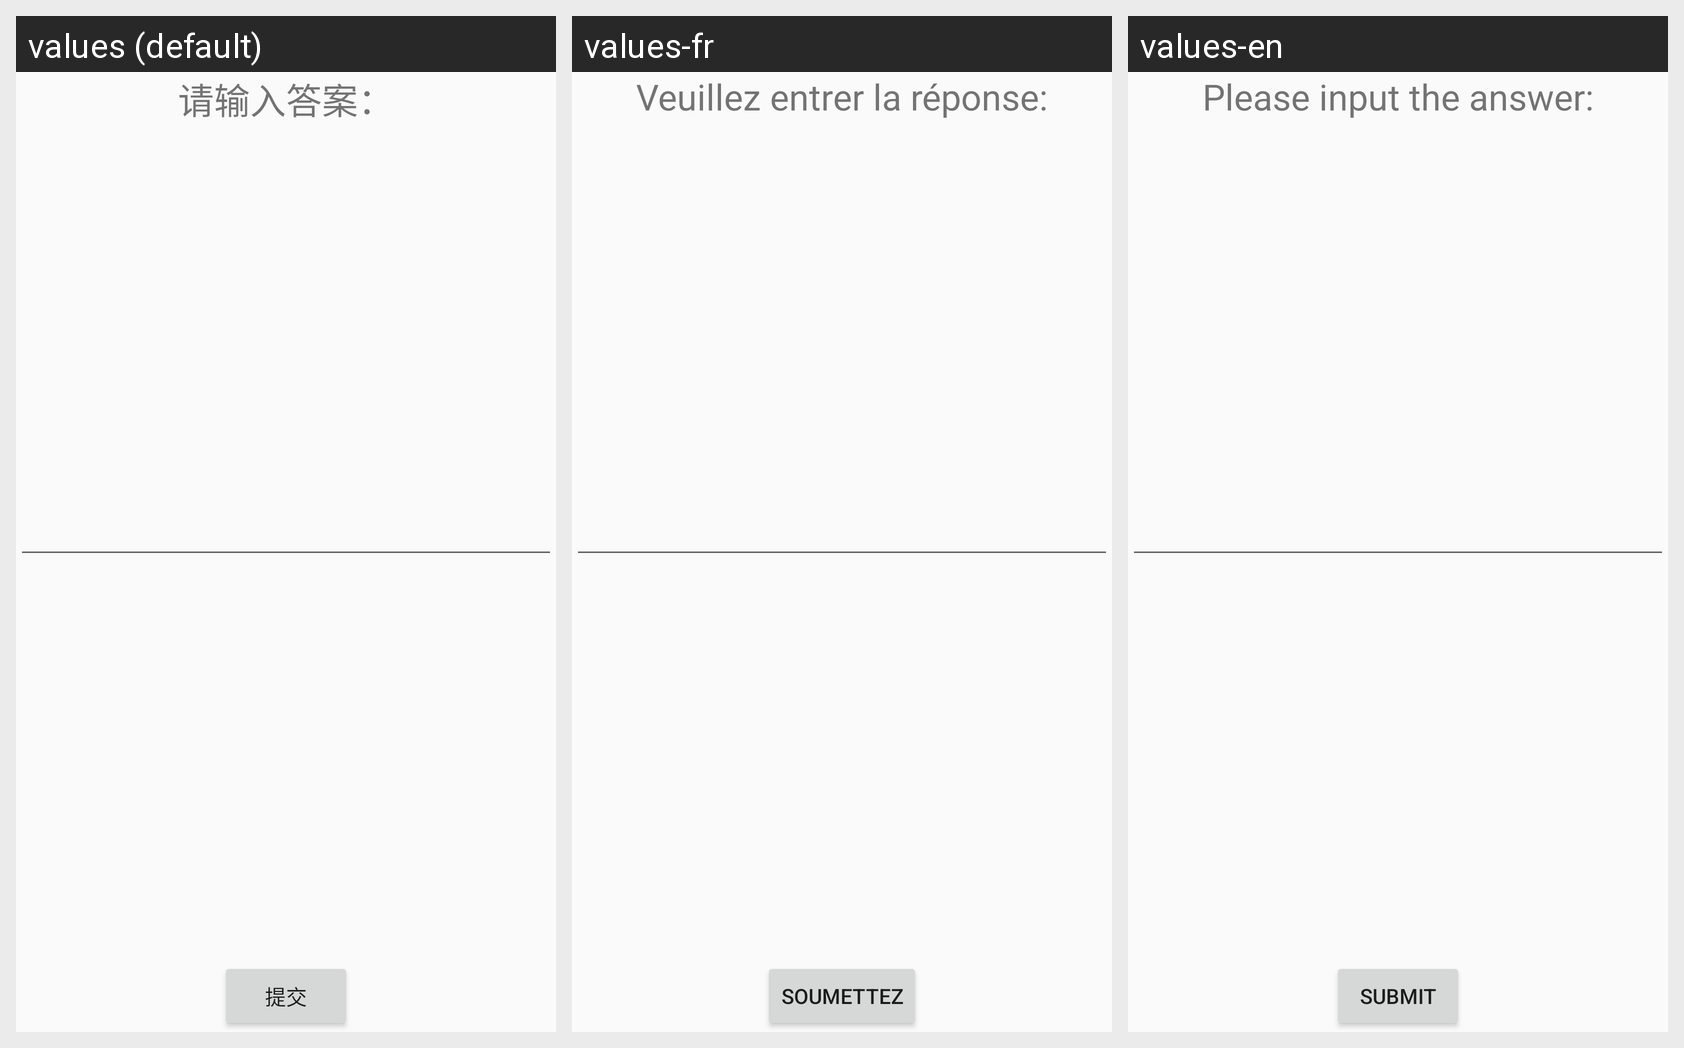

The same Android screen rendered under several of its app's locales, left to right. List the strings drawn on it with the default value and each locale's translation.
Android screen res/layout/activity_answer_the_question.xml rendered under 3 locales, left to right: values (default), values-fr, values-en. Device: Nexus 5 (rendered at 1080×1920; each locale shown at half size, 540×960, under a caption strip naming it); theme Theme.MyFirstApplication.
Strings drawn on this screen, with the default value and each locale's value (text and hints the layout hard-codes, and strings that could not be matched under every locale, appear in the picture but are not listed):

msg_input_answer
  values: 请输入答案：
  values-fr: Veuillez entrer la réponse:
  values-en: Please input the answer:

btn_submit
  values: 提交
  values-fr: soumettez
  values-en: submit
